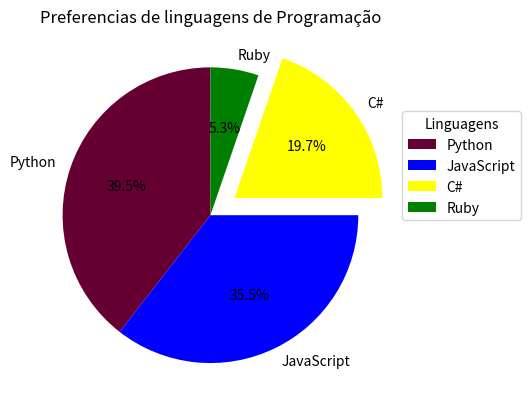

Recreate this plot in Python.
import matplotlib.pyplot as plt

linguagens = ['Python', 'JavaScript', 'C#', 'Ruby']
quantidades = [300, 270, 150, 40]
cores = ('#660033', 'blue', 'yellow', 'g')
distancia = (0, 0, 0.2, 0)

plt.pie(quantidades, labels=linguagens, colors=cores, explode=distancia, autopct='%1.1f%%', startangle=90)

plt.title('Preferencias de linguagens de Programação')
plt.legend(title='Linguagens', loc='best', bbox_to_anchor=(1, 0.8))

plt.show()